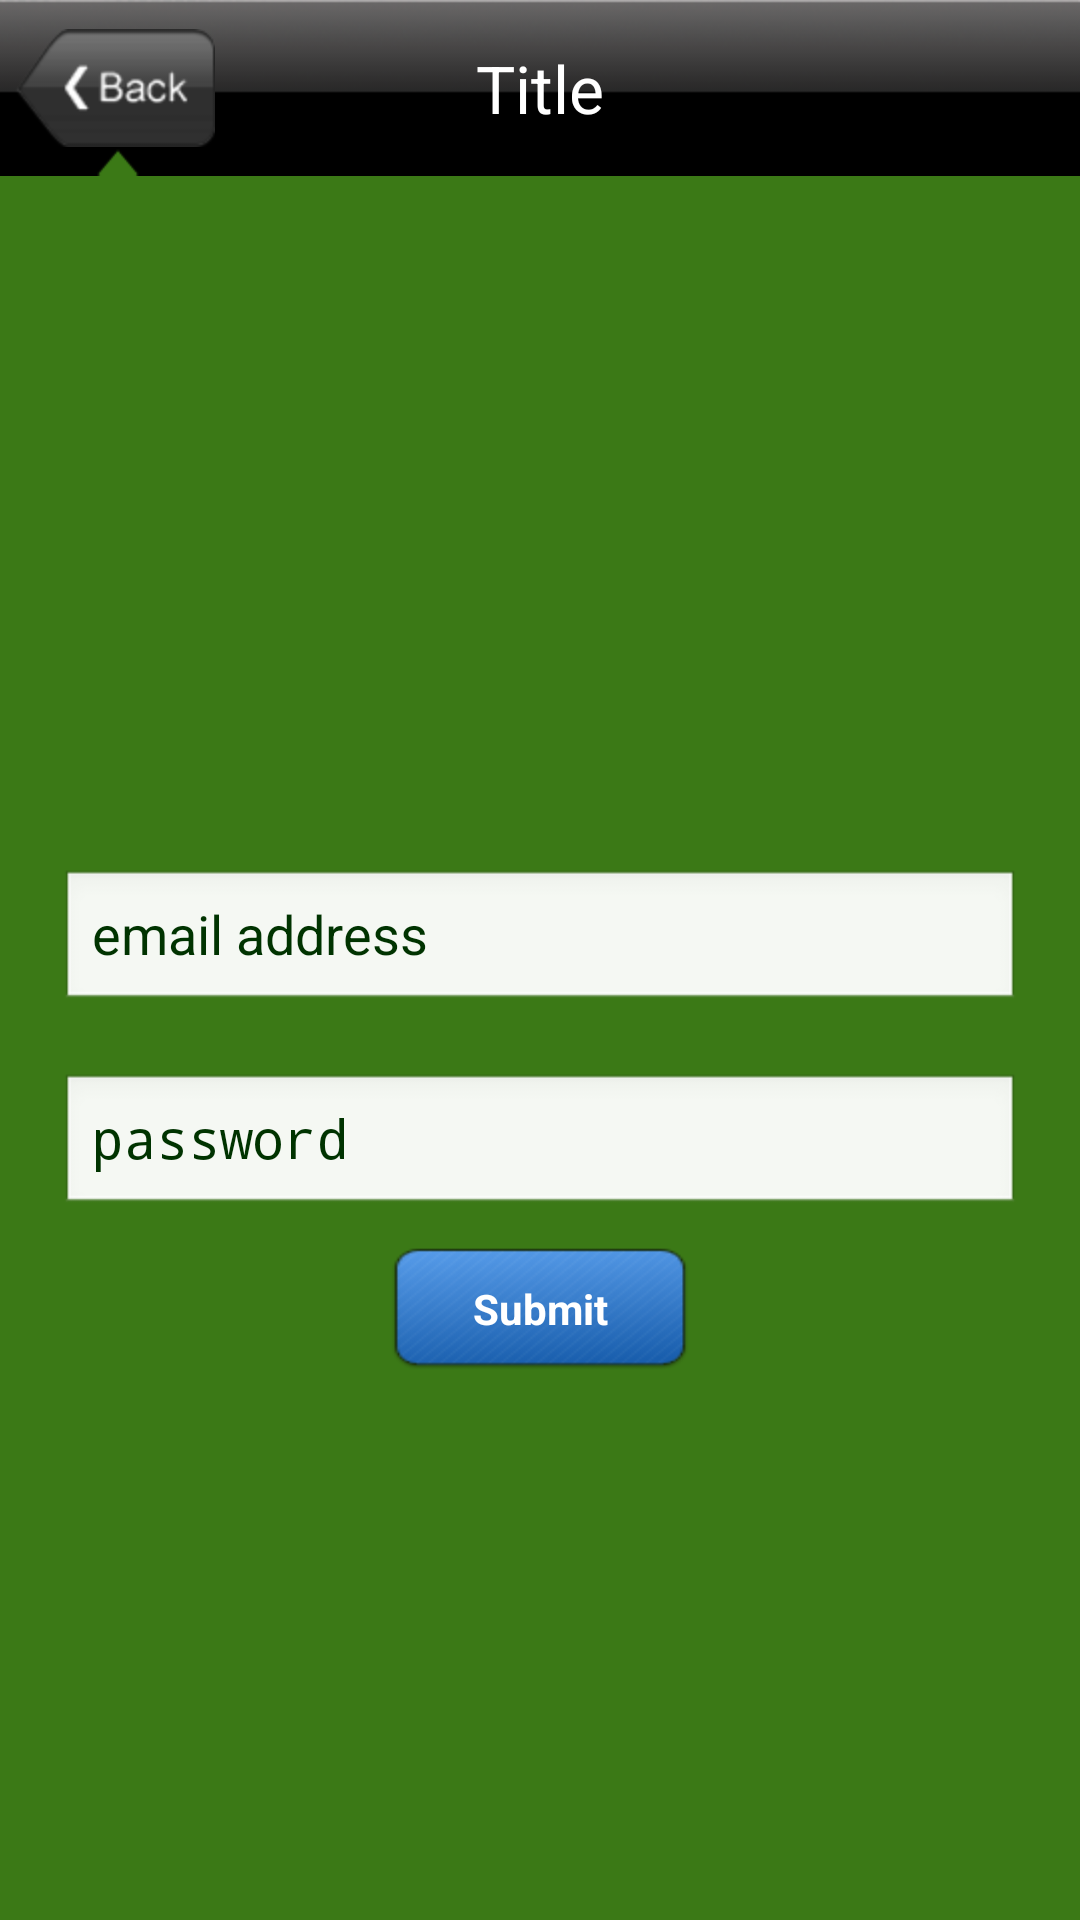

Here is an Android app screen rendered from its layout file. Give the layout XML and the strings, colors and styles it references.
<!-- AndroidManifest.xml: application theme AppBaseTheme -->
<!-- res/layout/act_user_login.xml -->
<?xml version="1.0" encoding="utf-8"?>
<LinearLayout xmlns:android="http://schemas.android.com/apk/res/android"
    android:layout_width="match_parent"
    android:layout_height="match_parent"
    android:orientation="vertical" android:weightSum="100" android:background="@drawable/bg_green">

    <include
        android:id="@+id/include1"
        android:layout_width="match_parent"
        android:layout_height="wrap_content"
        layout="@layout/header_bar" android:layout_weight="10"/>

    <RelativeLayout
        android:id="@+id/relativeLayout1"
        android:layout_width="match_parent"
        android:layout_height="wrap_content" android:layout_weight="90" android:padding="10dp">

        <LinearLayout
            android:id="@+id/linearLayout1"
            android:layout_width="match_parent"
            android:layout_height="wrap_content"
            android:layout_centerInParent="true"
            android:orientation="vertical" >

            <EditText
                android:id="@+id/etUsername"
                android:layout_width="match_parent"
                android:layout_height="wrap_content"
                android:layout_margin="10dp"
                android:hint="email address"
                android:maxLines="1"
                android:textColorHint="#030" >

            </EditText>

            <EditText
                android:id="@+id/etPassword"
                android:layout_width="match_parent"
                android:layout_height="wrap_content"
                android:layout_margin="10dp"
                android:hint="password"
                android:inputType="textPassword"
                android:textColorHint="#030"
                android:visibility="visible" />

            <RelativeLayout
                android:id="@+id/relativeLayout2"
                android:layout_width="match_parent"
                android:layout_height="wrap_content" >

                <Button
                    android:id="@+id/button1"
                    android:layout_width="100dp"
                    android:layout_height="wrap_content"
                    android:layout_centerHorizontal="true"
                    android:background="@drawable/button_normal_xml"
                    android:onClick="onLog"
                    android:text="Submit"
                    android:textColor="#fff"
                    android:textStyle="bold" />

            </RelativeLayout>

        </LinearLayout>

    </RelativeLayout>

</LinearLayout>
<!-- res/layout/header_bar.xml (included above) -->
<?xml version="1.0" encoding="utf-8"?>
<LinearLayout xmlns:android="http://schemas.android.com/apk/res/android"
    android:layout_width="match_parent"
    android:layout_height="match_parent"
    android:orientation="vertical">

    <RelativeLayout
        android:id="@+id/relativeLayout1"
        android:layout_width="match_parent"
        android:layout_height="wrap_content"
        android:background="@drawable/bar_new" >

        <TextView
            android:id="@+id/tvTitle"
            android:layout_width="wrap_content"
            android:layout_height="wrap_content"
            android:layout_centerInParent="true"
            android:text="Title"
            android:textAppearance="?android:attr/textAppearanceLarge"
            android:textColor="#fff" />

        <ImageView
            android:id="@+id/imageView1"
            android:layout_width="wrap_content"
            android:layout_height="wrap_content"
            android:layout_alignParentLeft="true"
            android:layout_centerVertical="true"
            android:layout_marginLeft="5dp"
            android:clickable="true"
            android:onClick="onBack"
            android:src="@drawable/button_back_xml" />

    </RelativeLayout>

</LinearLayout>
<!-- resources referenced by this layout -->
<resources>
  <!-- drawable bar_new: png bitmap (drawable-hdpi, 18549 bytes) -->
  <!-- drawable bg_green: png bitmap (drawable-mdpi, 4029 bytes) -->
  <!-- drawable button_back_xml (drawable) -->
  <?xml version="1.0" encoding="utf-8"?>
  <selector xmlns:android="http://schemas.android.com/apk/res/android" >
      <item android:state_pressed="true" android:drawable="@drawable/back01_press"></item>
      <item android:drawable="@drawable/back01"></item>   
  </selector>
  <!-- drawable button_normal_xml (drawable) -->
  <?xml version="1.0" encoding="utf-8"?>
  <selector xmlns:android="http://schemas.android.com/apk/res/android" >
      <item android:state_pressed="true" android:drawable="@drawable/normal_2_press"></item>
      <item android:drawable="@drawable/normal_2"></item>   
  </selector>
  <style name="AppBaseTheme" parent="android:Theme">
          
      </style>
  <!-- drawable back01_press: png bitmap (drawable-hdpi, 8053 bytes) -->
  <!-- drawable back01: png bitmap (drawable-hdpi, 6449 bytes) -->
  <!-- drawable normal_2_press: png bitmap (drawable-hdpi, 5854 bytes) -->
  <!-- drawable normal_2: png bitmap (drawable-hdpi, 5313 bytes) -->
</resources>
